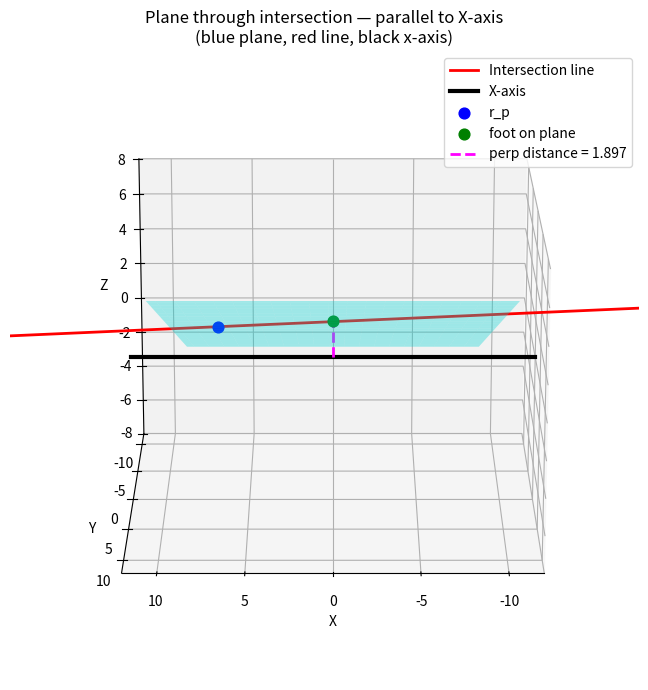

Python code for this plot:
import numpy as np
import matplotlib.pyplot as plt

# -----------------------
# Gauss-Jordan row reduction with partial pivoting (returns RREF)
# A is a numpy array (rows x cols), operates on a copy
# -----------------------
def row_reduce(A_in, eps=1e-12):
    A = A_in.astype(float).copy()
    rows, cols = A.shape
    r = 0
    for c in range(cols - 1):  # last column is RHS
        if r >= rows:
            break
        # partial pivot: find row with max abs in column c at or below r
        pivot = r
        maxv = abs(A[pivot, c])
        for i in range(r+1, rows):
            v = abs(A[i, c])
            if v > maxv:
                maxv = v
                pivot = i
        if maxv < eps:
            # no pivot in this column
            continue
        # swap if needed
        if pivot != r:
            A[[r, pivot], :] = A[[pivot, r], :]
        # normalize pivot row
        div = A[r, c]
        A[r, c:] = A[r, c:] / div
        # eliminate in all other rows
        for i in range(rows):
            if i == r:
                continue
            factor = A[i, c]
            if abs(factor) > eps:
                A[i, c:] = A[i, c:] - factor * A[r, c:]
        r += 1
    # zero-out tiny values for neatness
    A[np.abs(A) < 1e-12] = 0.0
    return A

# -----------------------
# Problem data
# -----------------------
n1 = np.array([1.0, 1.0, 1.0])
b1 = 1.0
n2 = np.array([2.0, 3.0, -1.0])
b2 = -4.0
e1 = np.array([1.0, 0.0, 0.0])  # x-axis direction

# -----------------------
# Step 1: line of intersection [A|b]
# -----------------------
M_line = np.vstack([np.hstack([n1, b1]), np.hstack([n2, b2])])
R_line = row_reduce(M_line)
print("RREF (line system):\n", R_line)

# Interpret RREF: assume last variable (z) free -> set z = t
# Row form: row0: x + a z = r0  => x = r0 - a t
#           row1: y + b z = r1  => y = r1 - b t
rp = np.array([R_line[0,3], R_line[1,3], 0.0])      # t=0
d  = np.array([-R_line[0,2], -R_line[1,2], 1.0])   # coefficients of t
print("\nParticular point r_p =", rp)
print("Direction d =", d)

# -----------------------
# Step 2: plane normal: solve [e1^T; d^T] n = 0
# -----------------------
M_norm = np.vstack([np.hstack([e1, 0.0]), np.hstack([d, 0.0])])
R_norm = row_reduce(M_norm)
print("\nRREF (normal system):\n", R_norm)

# choose last variable free = 1 -> n = [-R[0,2], -R[1,2], 1]
n = np.array([-R_norm[0,2], -R_norm[1,2], 1.0])
# scale normal to an integer-like/clean vector for nicer printing (optional)
# avoid scaling if zero
if np.linalg.norm(n) > 1e-12:
    # scale to make components integers if possible (here we know integers)
    # but we won't force scale; keep as computed
    pass

c = float(np.dot(n, rp))
print("\nNormal n =", n)
print("Plane constant c =", c)

# -----------------------
# Step 3: distance from x-axis
# Choose a convenient point on x-axis p0 = (0,0,0)
# distance = | n·p0 - c | / ||n|| = | -c | / ||n||
# Also compute the perpendicular foot point from p0 onto plane:
# foot = p0 + ((c - n·p0)/||n||^2) * n
# -----------------------
p0 = np.array([0.0, 0.0, 0.0])
n_norm = np.linalg.norm(n)
if n_norm < 1e-12:
    dist = float('nan')
    foot = None
else:
    dist = abs(np.dot(n, p0) - c) / n_norm
    foot = p0 + ((c - np.dot(n, p0)) / (n_norm**2)) * n

print("\nDistance from x-axis =", dist)
print("Perpendicular foot on plane from origin (x-axis point) =", foot)

# -----------------------
# Step 4: Plot everything clearly showing plane parallel to x-axis
# -----------------------
fig = plt.figure(figsize=(9,7))
ax = fig.add_subplot(111, projection='3d')

# plot line of intersection (parametric)
t_vals = np.linspace(-6, 6, 201)
line_pts = np.array([rp + t*d for t in t_vals])
ax.plot(line_pts[:,0], line_pts[:,1], line_pts[:,2], color='red', lw=2, label='Intersection line')

# Create plane grid such that plane visibly looks parallel to x-axis:
# Because plane has no x-component in normal (n[0] == 0) for this problem,
# plane equation is -y + z = c  => y = z - c (or adjust signs) .
# In general solve for the variable with a non-zero normal coefficient.
# We'll solve for Y (index 1) unless n[1] ~ 0; choose fallback if needed.
if abs(n[1]) > 1e-9:
    # make grid in X and Z (X free direction shows parallelism)
    x_vals = np.linspace(-10, 10, 40)
    z_vals = np.linspace(-8, 8, 40)
    X, Z = np.meshgrid(x_vals, z_vals)
    Y = (c - n[0]*X - n[2]*Z) / n[1]
    ax.plot_surface(X, Y, Z, alpha=0.35, color='cyan', rstride=2, cstride=2, linewidth=0)
else:
    # if n[1] ~ 0, solve for X instead (rare)
    y_vals = np.linspace(-10, 10, 40)
    z_vals = np.linspace(-8, 8, 40)
    Y, Z = np.meshgrid(y_vals, z_vals)
    X = (c - n[1]*Y - n[2]*Z) / n[0]
    ax.plot_surface(X, Y, Z, alpha=0.35, color='cyan', rstride=2, cstride=2, linewidth=0)

# plot x-axis bold
ax.plot([-12, 12], [0,0], [0,0], color='k', lw=3, label='X-axis')

# mark particular point rp and foot
ax.scatter([rp[0]],[rp[1]],[rp[2]], color='blue', s=60, label='r_p')
if foot is not None:
    ax.scatter([foot[0]],[foot[1]],[foot[2]], color='green', s=60, label='foot on plane')
    # draw perpendicular segment from p0 on x-axis to foot
    ax.plot([p0[0], foot[0]], [p0[1], foot[1]], [p0[2], foot[2]],
            color='magenta', lw=2, linestyle='--', label=f'perp distance = {dist:.3f}')

# labels and view — choose view that shows parallelism (look along x to show plane side)
ax.set_xlabel('X')
ax.set_ylabel('Y')
ax.set_zlabel('Z')
ax.set_xlim(-12, 12)
ax.set_ylim(-12, 12)
ax.set_zlim(-8, 8)

# set viewing angle so x-axis appears lateral to plane: azim ~ 90 looks down +x direction
ax.view_init(elev=18, azim=90)
ax.legend()
ax.set_title("Plane through intersection — parallel to X-axis\n(blue plane, red line, black x-axis)")
plt.tight_layout()
plt.savefig("new_plane.png")
plt.show()

